Run: headless pygame with SDL's dummy video driver; simulated clock (each Clock.tick advances the game by its frame time, no real sleeping); random seed 0; keys injected as events and as key.get_pressed() state; no mouse input.
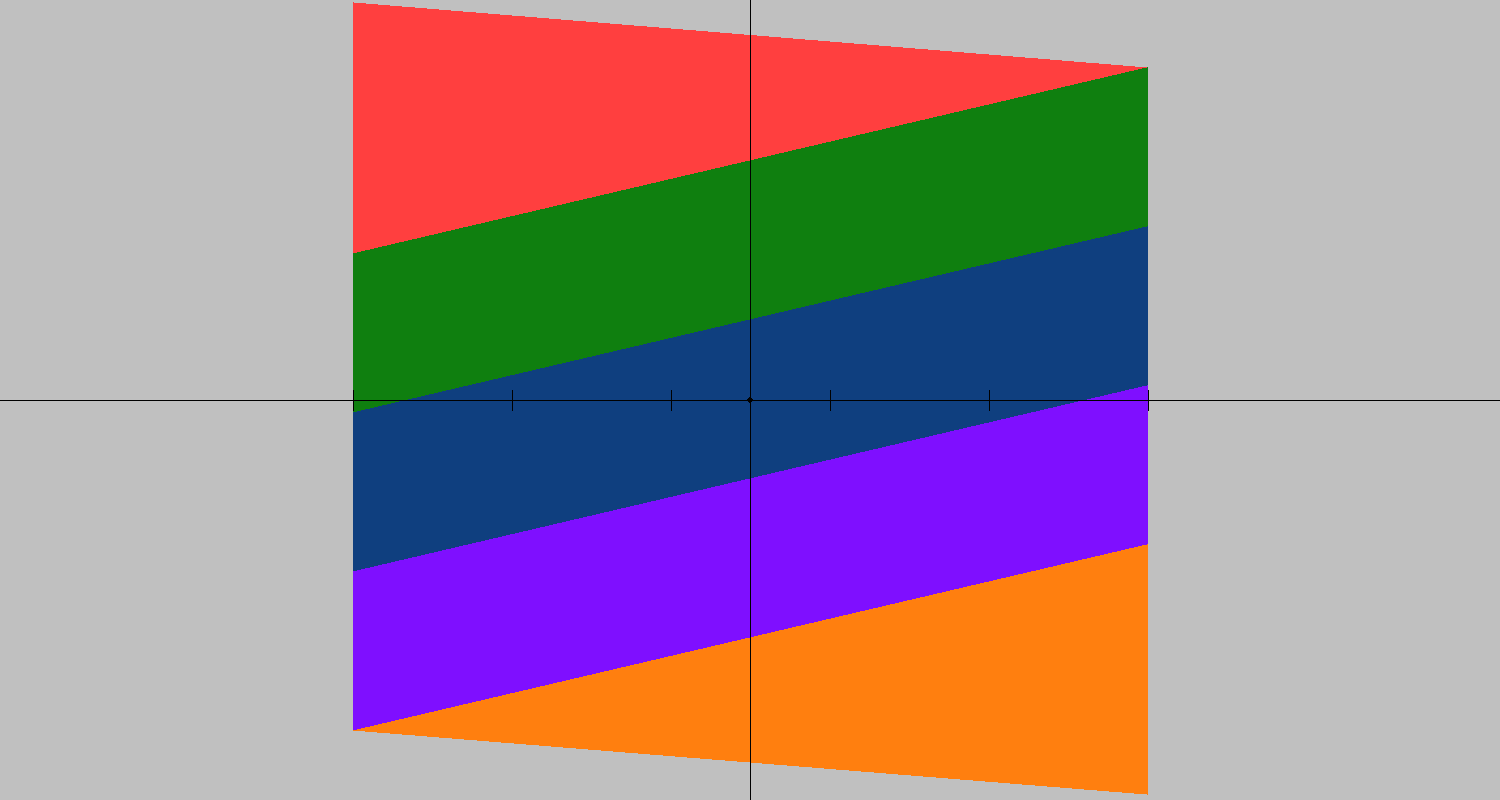
Frame 1 of 4 · flips 1–60 · no input
Frame 2 of 4 · flips 61–180 · tapped SPACE, RETURN · held RIGHT (→), D · screen unchanged from frame 1, image omitted
Frame 3 of 4 · flips 181–300 · held DOWN (↓), S · screen unchanged from frame 2, image omitted
Frame 4 of 4 · flips 301–420 · held LEFT (←), A, UP (↑), W · screen unchanged from frame 3, image omitted

The pygame program that drew these frames:

import pygame

class App:
    def __init__(self,title,winSize):
        self.title = title
        self.winSize = winSize
        self.winX = winSize[0]
        self.winY = winSize[1]

        colors = [(255,63,63),(15,127,15),(15,63,127),(127,15,255),(255,127,15)]

        self.xHalf = self.winSize[0] // 2
        self.yHalf = self.winSize[1] // 2

        self.genSquare(colors)
        self.startPygame()



    def genSquare(self,colors):
        minWin = min(self.winSize[0],self.winSize[1])
        maxWin = max(self.winSize[0],self.winSize[1])
        padding = 2
        count = len(colors)
        squareSize = ((minWin // count) * count) - (padding * 2)
        realPad = (maxWin - squareSize + padding) // 2
        offset = squareSize // count
        angleOffset = 700

        tickSize = 10
        self.tickLines = []
        for i in range(0,count+1):
            x = int(offset * i) + realPad
            y1 = self.yHalf - tickSize
            y2 = self.yHalf + tickSize
            self.tickLines.append([(x,y1),(x,y2)])

        self.polygons = []
        #    x2--x3
        #   /    /
        #  x1--x4
        for i in range(count):
            x1 = (offset * i) - angleOffset + realPad
            x2 = (offset * i) + angleOffset + realPad
            x3 = (offset * (i + 1)) + angleOffset + realPad
            x4 = (offset * (i + 1)) - angleOffset + realPad

            y1 = padding
            y2 = squareSize - padding

            if (i == 0):
                x2 = x1#self.clamp(x1,realPad,self.winX-realPad)
            elif (i == (count - 1)):
                x4 = x3#self.clamp(x3,realPad,self.winX-realPad)

            points = [(x2,y1),(x3,y1),(x4,y2),(x1,y2)]
            for p in range(len(points)):
                x,y = points[p]
                xc = self.clamp(x,realPad,self.winX-realPad)
                if x > (self.winX-realPad):
                    if y == padding:
                        y += (x - xc)
                elif x < realPad:
                    if y == squareSize - padding:
                        y -= (xc - x)
                points[p] = (xc,y)

            polygon = [points,colors[i]]
            print(polygon)
            self.polygons.append(polygon)



    def clamp(self,num,mn,mx):
        test = min(mx,max(mn,num))
        return test



    def startPygame(self):
        self.window = pygame.display.set_mode(self.winSize)
        pygame.display.set_caption(self.title)
        self.running = True
        self.clock = pygame.time.Clock()

        pygame.init()
        self.mainloop()



    def mainloop(self):
        while self.running:
            #keyboard processing
            keys = pygame.key.get_pressed()
            if keys[pygame.K_q]:
                pygame.event.post(pygame.event.Event(pygame.QUIT))

            #event processing
            for event in pygame.event.get():
                if event.type == pygame.QUIT:
                    pygame.quit()
                    self.running = False

            if not self.running:
                break

            self.window.fill((192,192,192))

            for p in self.polygons:
                pygame.draw.polygon(self.window,p[1],p[0])
                pygame.draw.line(self.window,(0,0,0),(0,self.yHalf),(self.winX,self.yHalf))
                pygame.draw.line(self.window,(0,0,0),(self.xHalf,0),(self.xHalf,self.winY))
                for l in self.tickLines:
                    pygame.draw.line(self.window,(0,0,0),l[0],l[1])
                pygame.draw.circle(self.window,(0,0,0),(self.xHalf,self.yHalf),3)

            pygame.display.flip()
            self.clock.tick(60)





kopts = {"title":"Paint","winSize":(1500,800)}
app = App(**kopts)
